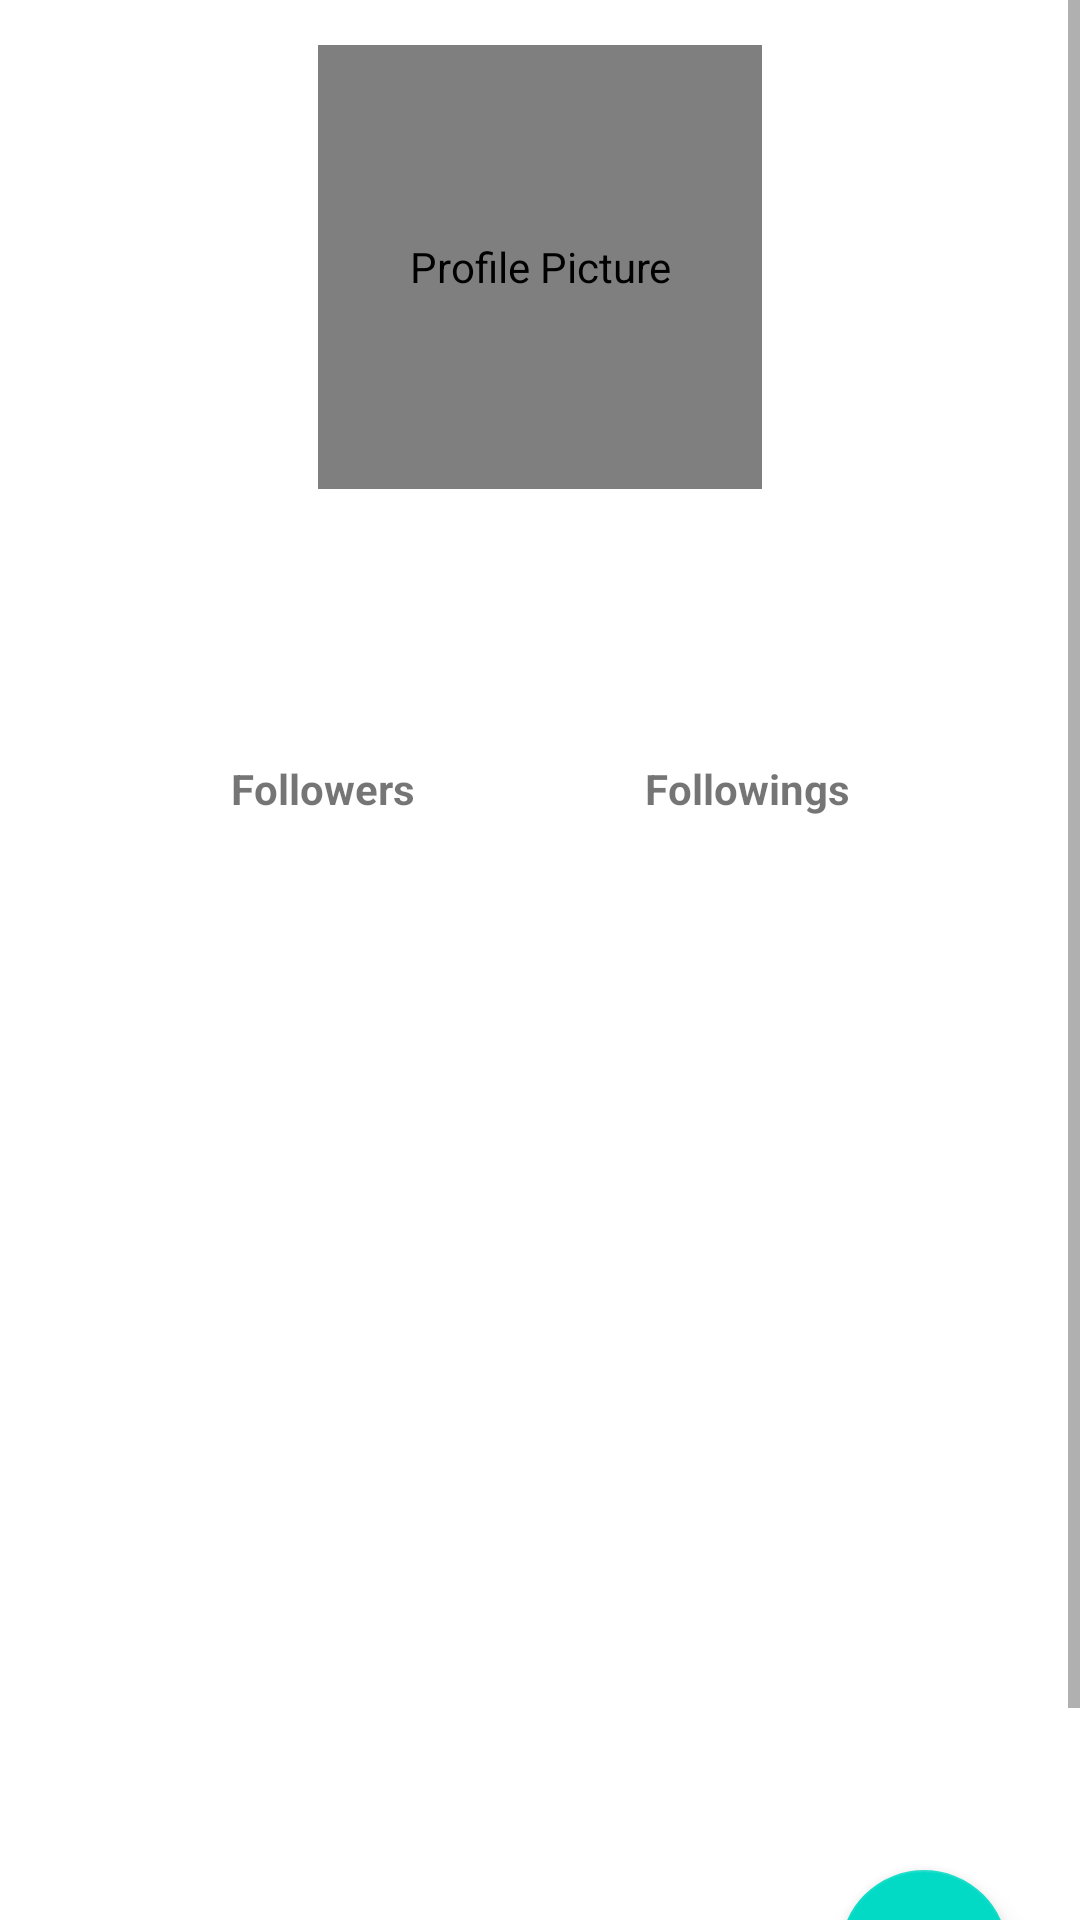

Write the Android layout XML for this screen, with the resource values it uses.
<!-- AndroidManifest.xml: application theme Theme.GithubUser -->
<!-- res/layout/activity_detail_user.xml -->
<?xml version="1.0" encoding="utf-8"?>
<ScrollView xmlns:android="http://schemas.android.com/apk/res/android"
    xmlns:app="http://schemas.android.com/apk/res-auto"
    xmlns:tools="http://schemas.android.com/tools"
    android:layout_width="match_parent"
    android:layout_height="match_parent"
    tools:context=".activity.DetailUser">

    <androidx.constraintlayout.widget.ConstraintLayout
        android:layout_width="match_parent"
        android:layout_height="wrap_content">

        <de.hdodenhof.circleimageview.CircleImageView
            android:id="@+id/iv_profile"
            style="@style/Image"
            android:layout_marginVertical="15dp"
            android:contentDescription="@string/profile_picture"
            app:layout_constraintEnd_toEndOf="parent"
            app:layout_constraintStart_toStartOf="parent"
            app:layout_constraintTop_toTopOf="parent" />

        <TextView
            android:id="@+id/tv_name"
            style="@style/Text.Name"
            android:layout_marginVertical="8dp"
            app:layout_constraintEnd_toEndOf="parent"
            app:layout_constraintStart_toStartOf="parent"
            app:layout_constraintTop_toBottomOf="@id/iv_profile" />

        <TextView
            android:id="@+id/tv_username"
            style="@style/Text"
            app:layout_constraintEnd_toEndOf="parent"
            app:layout_constraintStart_toStartOf="parent"
            app:layout_constraintTop_toBottomOf="@id/tv_name" />

        <TextView
            android:id="@+id/tv_title_followers"
            style="@style/Text.Follow.Tittle"
            android:text="@string/followers"
            app:layout_constraintEnd_toStartOf="@id/tv_title_following"
            app:layout_constraintStart_toStartOf="parent"
            app:layout_constraintTop_toBottomOf="@id/tv_username" />

        <TextView
            android:id="@+id/tv_title_following"
            style="@style/Text.Follow.Tittle"
            android:text="@string/followings"
            app:layout_constraintEnd_toEndOf="parent"
            app:layout_constraintStart_toEndOf="@id/tv_title_followers"
            app:layout_constraintTop_toBottomOf="@id/tv_username" />

        <TextView
            android:id="@+id/tv_follower"
            style="@style/Text.Follow"
            app:layout_constraintEnd_toEndOf="@id/tv_title_followers"
            app:layout_constraintStart_toStartOf="@id/tv_title_followers"
            app:layout_constraintTop_toBottomOf="@id/tv_title_followers" />

        <TextView
            android:id="@+id/tv_following"
            style="@style/Text.Follow"
            app:layout_constraintEnd_toEndOf="@id/tv_title_following"
            app:layout_constraintStart_toStartOf="@id/tv_title_following"
            app:layout_constraintTop_toBottomOf="@id/tv_title_following" />

        <ProgressBar
            android:id="@+id/progressBar"
            style="?android:attr/progressBarStyle"
            android:layout_width="wrap_content"
            android:layout_height="wrap_content"
            android:visibility="gone"
            app:layout_constraintBottom_toBottomOf="@id/tab_layout"
            app:layout_constraintEnd_toEndOf="parent"
            app:layout_constraintStart_toStartOf="parent"
            app:layout_constraintTop_toTopOf="parent"
            tools:visibility="visible" />

        <com.google.android.material.tabs.TabLayout
            android:id="@+id/tab_layout"
            android:layout_width="match_parent"
            android:layout_height="wrap_content"
            android:layout_marginTop="20dp"
            app:layout_constraintEnd_toEndOf="parent"
            app:layout_constraintStart_toStartOf="parent"
            app:layout_constraintTop_toBottomOf="@id/tv_follower" />

        <androidx.viewpager2.widget.ViewPager2
            android:id="@+id/view_pager"
            android:layout_width="match_parent"
            android:layout_height="360dp"
            app:layout_constraintBottom_toBottomOf="parent"
            app:layout_constraintEnd_toEndOf="parent"
            app:layout_constraintStart_toStartOf="parent"
            app:layout_constraintTop_toBottomOf="@id/tab_layout" />

        <com.google.android.material.floatingactionbutton.FloatingActionButton
            android:id="@+id/fab_fav"
            android:layout_width="wrap_content"
            android:layout_height="wrap_content"
            android:layout_marginHorizontal="24dp"
            android:layout_marginVertical="40dp"
            android:foregroundGravity="bottom"
            app:fabSize="normal"
            app:layout_constraintBottom_toBottomOf="parent"
            app:layout_constraintEnd_toEndOf="parent"
            android:src="@drawable/ic_favorite_grey"
            android:contentDescription="@string/favorite" />

    </androidx.constraintlayout.widget.ConstraintLayout>

</ScrollView>
<!-- resources referenced by this layout -->
<resources>
  <!-- drawable ic_favorite_grey (drawable) -->
  <vector android:height="24dp"
      android:tint="#F8F2F2"
      android:viewportHeight="24"
      android:viewportWidth="24"
      android:width="24dp"
      xmlns:android="http://schemas.android.com/apk/res/android">
      <path
          android:fillColor="@android:color/white"
          android:pathData="M16.5,3c-1.74,0 -3.41,0.81 -4.5,2.09C10.91,3.81 9.24,3 7.5,3 4.42,3 2,5.42 2,8.5c0,3.78 3.4,6.86 8.55,11.54L12,21.35l1.45,-1.32C18.6,15.36 22,12.28 22,8.5 22,5.42 19.58,3 16.5,3zM12.1,18.55l-0.1,0.1 -0.1,-0.1C7.14,14.24 4,11.39 4,8.5 4,6.5 5.5,5 7.5,5c1.54,0 3.04,0.99 3.57,2.36h1.87C13.46,5.99 14.96,5 16.5,5c2,0 3.5,1.5 3.5,3.5 0,2.89 -3.14,5.74 -7.9,10.05z" />
  </vector>
  <string name="favorite">Favorite</string>
  <string name="followers">Followers</string>
  <string name="followings">Followings</string>
  <string name="profile_picture">Profile Picture</string>
  <style name="Image">
          <item name="android:layout_width">148dp</item>
          <item name="android:layout_height">148dp</item>
          <item name="android:gravity">center_horizontal</item>
      </style>
  <style name="Text">
          <item name="android:layout_width">wrap_content</item>
          <item name="android:layout_height">wrap_content</item>
          <item name="android:gravity">center_horizontal</item>
          <item name="android:textSize">20sp</item>
      </style>
  <style name="Text.Follow">
          <item name="android:textSize">14sp</item>
      </style>
  <style name="Text.Follow.Tittle">
          <item name="android:textStyle">bold</item>
          <item name="android:layout_marginTop">18dp</item>
          <item name="android:textAlignment">center</item>
      </style>
  <style name="Text.Name">
          <item name="android:textSize">28sp</item>
          <item name="android:textStyle">bold</item>
      </style>
  <style name="Theme.GithubUser" parent="Theme.MaterialComponents.DayNight.DarkActionBar">
          
          <item name="colorPrimary">@color/purple_500</item>
          <item name="colorPrimaryVariant">@color/purple_700</item>
          <item name="colorOnPrimary">@color/white</item>
          
          <item name="colorSecondary">@color/teal_200</item>
          <item name="colorSecondaryVariant">@color/teal_700</item>
          <item name="colorOnSecondary">@color/black</item>
          
          <item name="android:statusBarColor" tools:targetApi="l">?attr/colorPrimaryVariant</item>
          
      </style>
  <!-- not gathered from this repository: default colours our renderer supplied (Android Studio template values) -->
  <color name="purple_500">#FF6200EE</color>
  <color name="purple_700">#FF3700B3</color>
  <color name="teal_200">#FF03DAC5</color>
  <color name="teal_700">#FF018786</color>
  <color name="black">#FF000000</color>
  <color name="white">#FFFFFFFF</color>
</resources>
